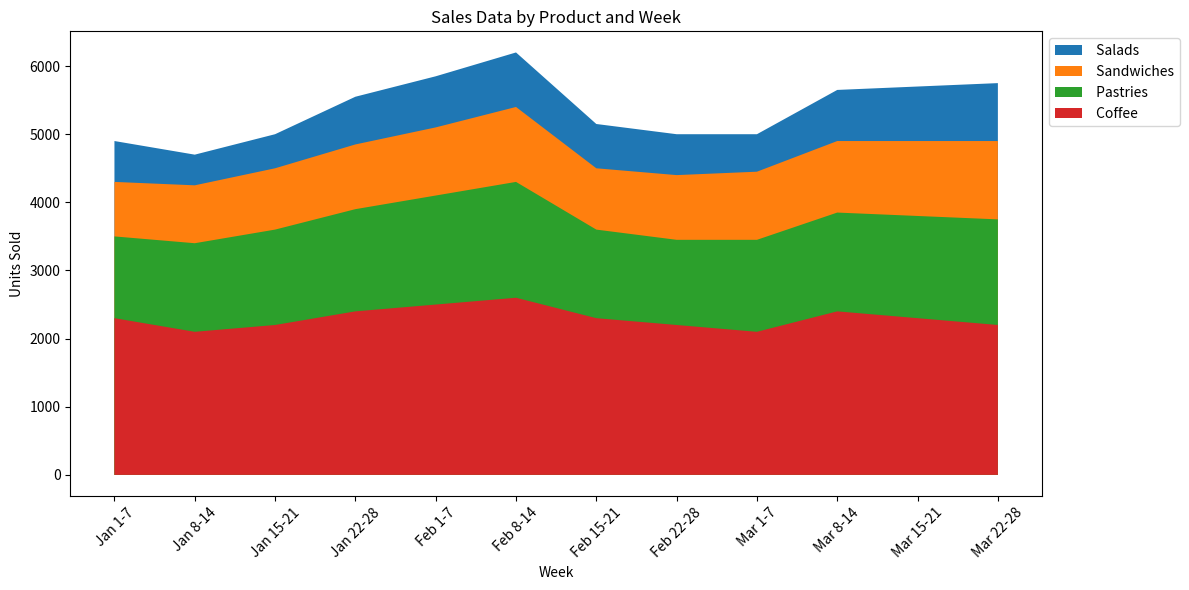

Generate this figure with matplotlib:

import pandas as pd
import matplotlib.pyplot as plt

# Given dataset
data = [
    {'Week': 'Jan 1-7', ' Coffee': 2300, ' Pastries': 1200, ' Sandwiches': 800, ' Salads': 600},
    {'Week': 'Jan 8-14', ' Coffee': 2100, ' Pastries': 1300, ' Sandwiches': 850, ' Salads': 450},
    {'Week': 'Jan 15-21', ' Coffee': 2200, ' Pastries': 1400, ' Sandwiches': 900, ' Salads': 500},
    {'Week': 'Jan 22-28', ' Coffee': 2400, ' Pastries': 1500, ' Sandwiches': 950, ' Salads': 700},
    {'Week': 'Feb 1-7', ' Coffee': 2500, ' Pastries': 1600, ' Sandwiches': 1000, ' Salads': 750},
    {'Week': 'Feb 8-14', ' Coffee': 2600, ' Pastries': 1700, ' Sandwiches': 1100, ' Salads': 800},
    {'Week': 'Feb 15-21', ' Coffee': 2300, ' Pastries': 1300, ' Sandwiches': 900, ' Salads': 650},
    {'Week': 'Feb 22-28', ' Coffee': 2200, ' Pastries': 1250, ' Sandwiches': 950, ' Salads': 600},
    {'Week': 'Mar 1-7', ' Coffee': 2100, ' Pastries': 1350, ' Sandwiches': 1000, ' Salads': 550},
    {'Week': 'Mar 8-14', ' Coffee': 2400, ' Pastries': 1450, ' Sandwiches': 1050, ' Salads': 750},
    {'Week': 'Mar 15-21', ' Coffee': 2300, ' Pastries': 1500, ' Sandwiches': 1100, ' Salads': 800},
    {'Week': 'Mar 22-28', ' Coffee': 2200, ' Pastries': 1550, ' Sandwiches': 1150, ' Salads': 850}
]

# Convert the data to a DataFrame
df = pd.DataFrame(data)

# Set the 'Week' column as index
df.set_index('Week', inplace=True)

# Plotting the stacked area chart
fig, ax = plt.subplots(figsize=(12, 6))
columns = df.columns
# Starting from the bottom, cumulatively add the heights of the bars
for i, column in enumerate(columns[::-1]):
    ax.fill_between(df.index, df[columns[:len(columns)-i]].sum(axis=1), label=column)

# Formatting the plot
ax.set_title('Sales Data by Product and Week')
ax.set_xlabel('Week')
ax.set_ylabel('Units Sold')
ax.legend(loc='upper left', bbox_to_anchor=(1, 1))
plt.xticks(rotation=45)
plt.tight_layout()

# Show the plot
plt.show()
